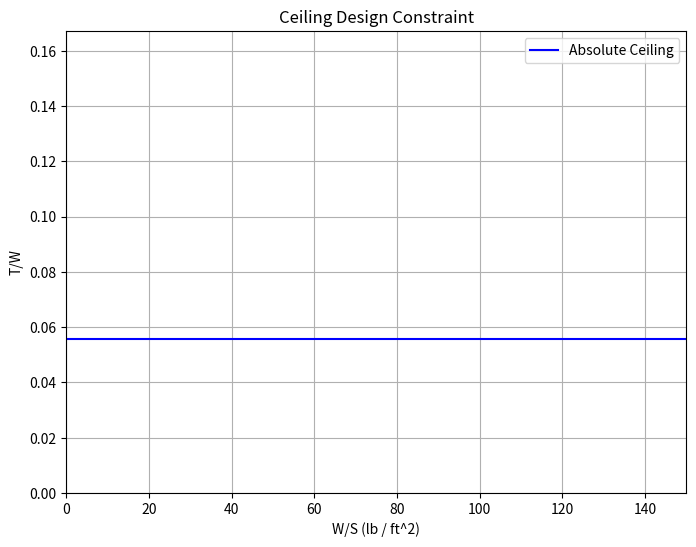
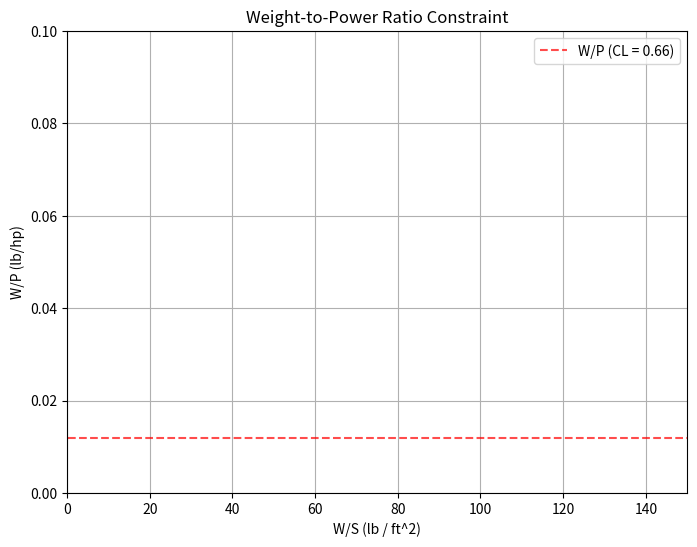

The matplotlib source for these figures, in order:
import numpy as np
import matplotlib.pyplot as plt

# Constants
W = 16856  # Takeoff Weight (lb)
S_ref = 534.375  # Reference Wing Area (ft^2)
e = 0.7558  # Oswald's Efficiency Factor
Cd0 = 0.01849  # Zero Lift Drag Coefficient
AR = 10.03268  # Aspect Ratio
prop_eff = 0.8  # Propeller Efficiency

max_alt = 25000  # Maximum Altitude (ft)
rho = 0.0343  # Air Density at 25,000 ft (lb/ft^3)

# Induced Drag Factor
k = 1 / (np.pi * e * AR)

CL = np.sqrt(Cd0 / k)

# Minimum Thrust-to-Weight Ratio
T_W_min = 2 * np.sqrt(k * Cd0)

# Wing Loading Values (start from 0.1 to avoid division by zero)
W_S_vals = np.linspace(0.1, 150, 100)

# Absolute Ceiling Values
abs_ceiling_vals = [T_W_min] * 100

# Velocity and W/P Calculations for CL = 1.3
V = np.sqrt((2 * W) / (rho * CL))

print(V)
W_P = (T_W_min ** (-1)) * prop_eff / V
print(W_P)
W_P_vals = [W_P] * 100

# Print Results
print(f"Induced Drag Factor: k = {k:.5f}")
print(f"Minimum Thrust over Weight: T/W = {T_W_min:.4f}")

# Plot 1: Absolute Ceiling (T/W vs W/S)
plt.figure(figsize=(8, 6))
plt.plot(W_S_vals, abs_ceiling_vals, label="Absolute Ceiling", color='b')

plt.xlim(0, 150)
plt.ylim(0, T_W_min * 3)

plt.xlabel("W/S (lb / ft^2)")
plt.ylabel("T/W")
plt.title("Ceiling Design Constraint")
plt.legend()
plt.grid(True)
plt.show()

# Plot 2: Weight-to-Power Ratio (W/P vs W/S)
plt.figure(figsize=(8, 6))
plt.plot(W_S_vals, W_P_vals, label="W/P (CL = 0.66)", color='r', linestyle='--', alpha=0.7)

plt.xlim(0, 150)
plt.ylim(0, 0.1)  # Adjust y-axis limit dynamically

plt.xlabel("W/S (lb / ft^2)")
plt.ylabel("W/P (lb/hp)")
plt.title("Weight-to-Power Ratio Constraint")
plt.legend()
plt.grid(True)
plt.show()
